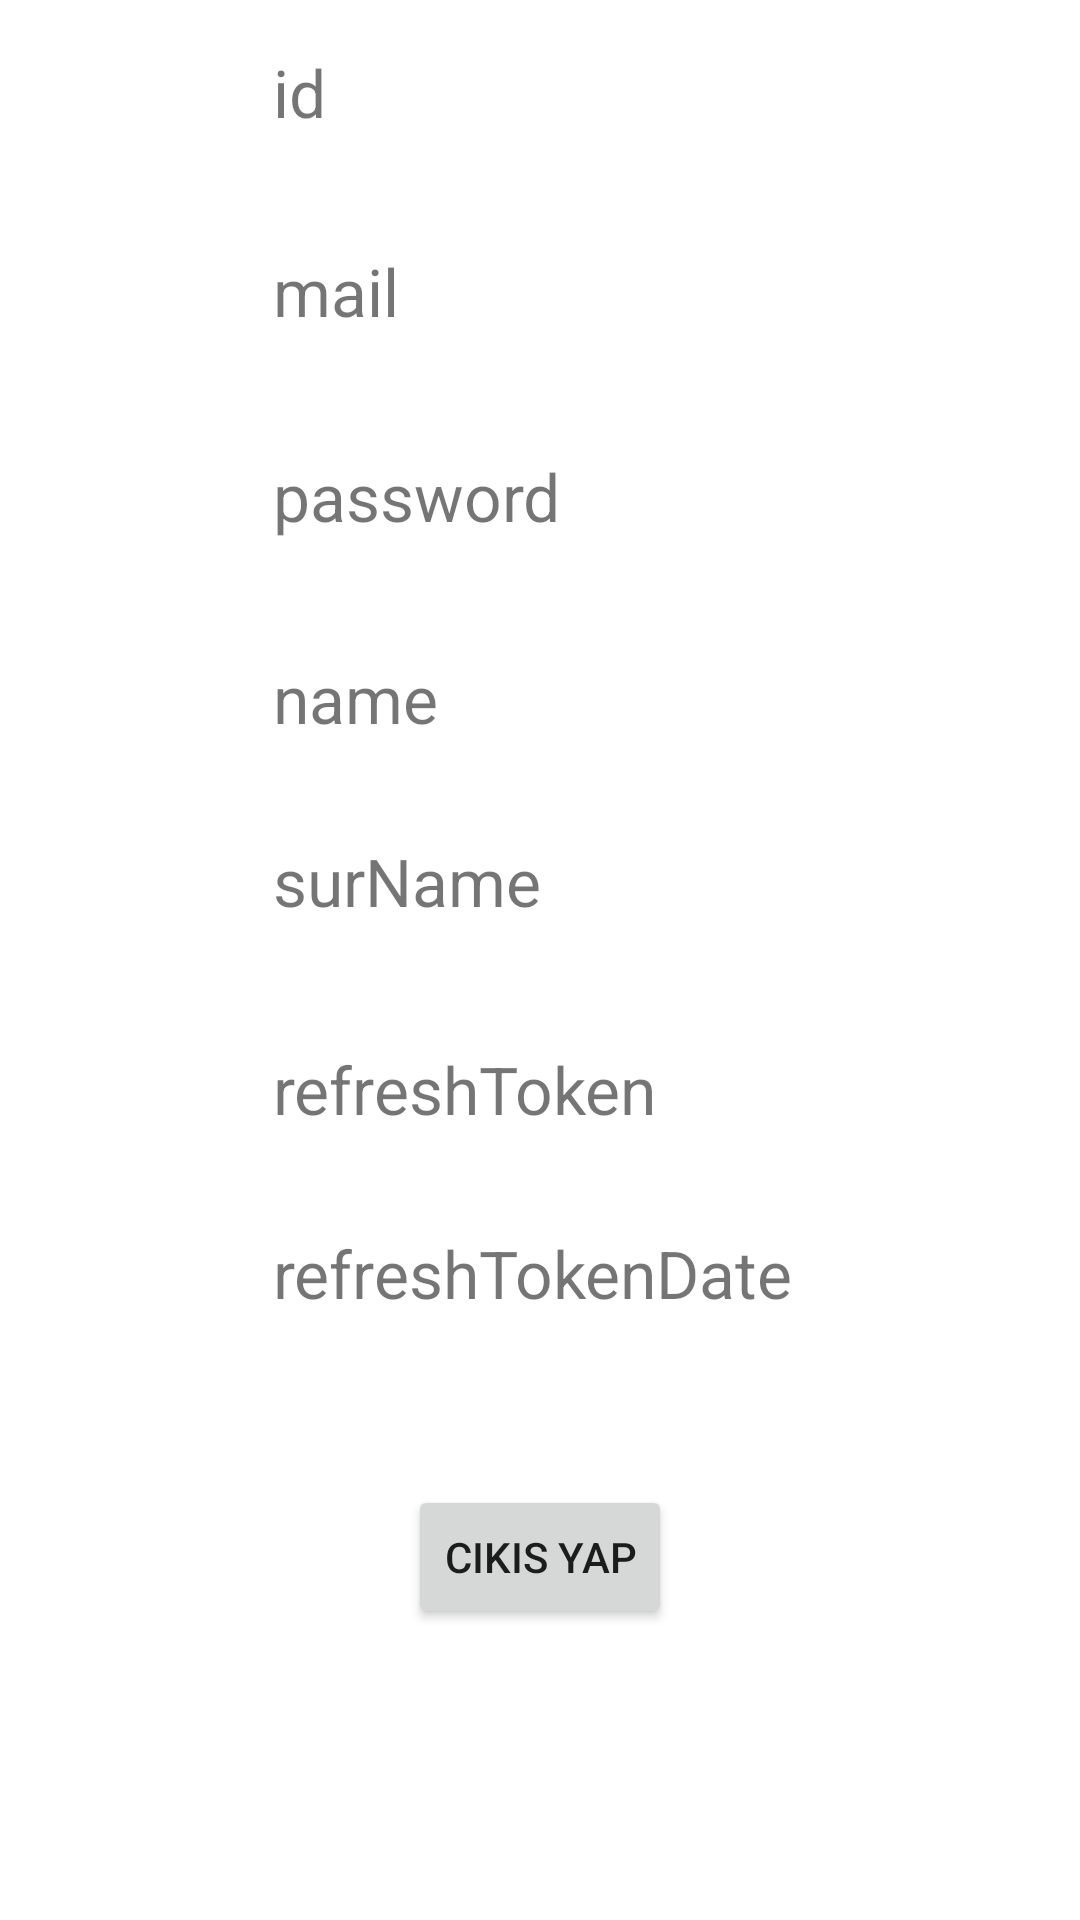

Produce the Android XML layout that renders to this screen, including the resource entries it uses.
<!-- AndroidManifest.xml: application theme Theme.LoginServer -->
<!-- res/layout/activity_kullanici_ekrani.xml -->
<?xml version="1.0" encoding="utf-8"?>
<androidx.constraintlayout.widget.ConstraintLayout xmlns:android="http://schemas.android.com/apk/res/android"
    xmlns:app="http://schemas.android.com/apk/res-auto"
    xmlns:tools="http://schemas.android.com/tools"
    android:layout_width="match_parent"
    android:layout_height="match_parent"
    tools:context=".kullaniciEkrani">

    <TextView
        android:id="@+id/tvId"
        android:layout_width="178dp"
        android:layout_height="0dp"
        android:layout_marginTop="16dp"
        android:layout_marginBottom="5dp"
        android:text="id"
        android:textSize="22sp"
        app:layout_constraintBottom_toTopOf="@+id/tvMail"
        app:layout_constraintEnd_toEndOf="parent"
        app:layout_constraintStart_toStartOf="parent"
        app:layout_constraintTop_toTopOf="parent" />

    <TextView
        android:id="@+id/tvMail"
        android:layout_width="0dp"
        android:layout_height="0dp"
        android:layout_marginBottom="7dp"
        android:text="mail"
        android:textSize="22sp"
        app:layout_constraintBottom_toTopOf="@+id/tvSifre"
        app:layout_constraintEnd_toEndOf="@+id/tvId"
        app:layout_constraintStart_toStartOf="@+id/tvId"
        app:layout_constraintTop_toBottomOf="@+id/tvId" />

    <TextView
        android:id="@+id/tvSifre"
        android:layout_width="0dp"
        android:layout_height="0dp"
        android:layout_marginBottom="6dp"
        android:text="password"
        android:textSize="22sp"
        app:layout_constraintBottom_toTopOf="@+id/tvName"
        app:layout_constraintEnd_toEndOf="@+id/tvName"
        app:layout_constraintStart_toStartOf="@+id/tvName"
        app:layout_constraintTop_toBottomOf="@+id/tvMail" />

    <TextView
        android:id="@+id/tvName"
        android:layout_width="0dp"
        android:layout_height="0dp"
        android:text="name"
        android:textSize="22sp"
        app:layout_constraintBottom_toTopOf="@+id/tvSurname"
        app:layout_constraintEnd_toEndOf="@+id/tvSurname"
        app:layout_constraintStart_toStartOf="@+id/tvSurname"
        app:layout_constraintTop_toBottomOf="@+id/tvSifre" />

    <TextView
        android:id="@+id/tvSurname"
        android:layout_width="0dp"
        android:layout_height="0dp"
        android:layout_marginBottom="8dp"
        android:text="surName"
        android:textSize="22sp"
        app:layout_constraintBottom_toTopOf="@+id/tvRefreshToken"
        app:layout_constraintEnd_toEndOf="@+id/tvRefreshToken"
        app:layout_constraintStart_toStartOf="@+id/tvRefreshToken"
        app:layout_constraintTop_toBottomOf="@+id/tvName" />

    <TextView
        android:id="@+id/tvRefreshToken"
        android:layout_width="0dp"
        android:layout_height="0dp"
        android:text="refreshToken"
        android:textSize="22sp"
        app:layout_constraintBottom_toTopOf="@+id/tvRefreshTokenDate"
        app:layout_constraintEnd_toEndOf="@+id/tvMail"
        app:layout_constraintStart_toStartOf="@+id/tvMail"
        app:layout_constraintTop_toBottomOf="@+id/tvSurname" />

    <TextView
        android:id="@+id/tvRefreshTokenDate"
        android:layout_width="178dp"
        android:layout_height="0dp"
        android:layout_marginBottom="169dp"
        android:text="refreshTokenDate"
        android:textSize="22sp"
        app:layout_constraintBottom_toBottomOf="parent"
        app:layout_constraintEnd_toEndOf="parent"
        app:layout_constraintStart_toStartOf="parent"
        app:layout_constraintTop_toBottomOf="@+id/tvRefreshToken" />

    <Button
        android:id="@+id/btnCikis"
        android:layout_width="wrap_content"
        android:layout_height="wrap_content"
        android:layout_marginStart="159dp"
        android:layout_marginTop="24dp"
        android:layout_marginEnd="159dp"
        android:text="cikis yap"
        app:layout_constraintEnd_toEndOf="parent"
        app:layout_constraintStart_toStartOf="parent"
        app:layout_constraintTop_toBottomOf="@+id/tvRefreshTokenDate" />


</androidx.constraintlayout.widget.ConstraintLayout>
<!-- resources referenced by this layout -->
<resources>
  <style name="Theme.LoginServer" parent="Theme.MaterialComponents.DayNight.DarkActionBar">
          
          <item name="colorPrimary">@color/purple_500</item>
          <item name="colorPrimaryVariant">@color/purple_700</item>
          <item name="colorOnPrimary">@color/white</item>
          
          <item name="colorSecondary">@color/teal_200</item>
          <item name="colorSecondaryVariant">@color/teal_700</item>
          <item name="colorOnSecondary">@color/black</item>
          
          <item name="android:statusBarColor" tools:targetApi="l">?attr/colorPrimaryVariant</item>
          
      </style>
  <!-- not gathered from this repository: default colours our renderer supplied (Android Studio template values) -->
  <color name="purple_500">#FF6200EE</color>
  <color name="purple_700">#FF3700B3</color>
  <color name="teal_200">#FF03DAC5</color>
  <color name="teal_700">#FF018786</color>
  <color name="black">#FF000000</color>
  <color name="white">#FFFFFFFF</color>
</resources>
